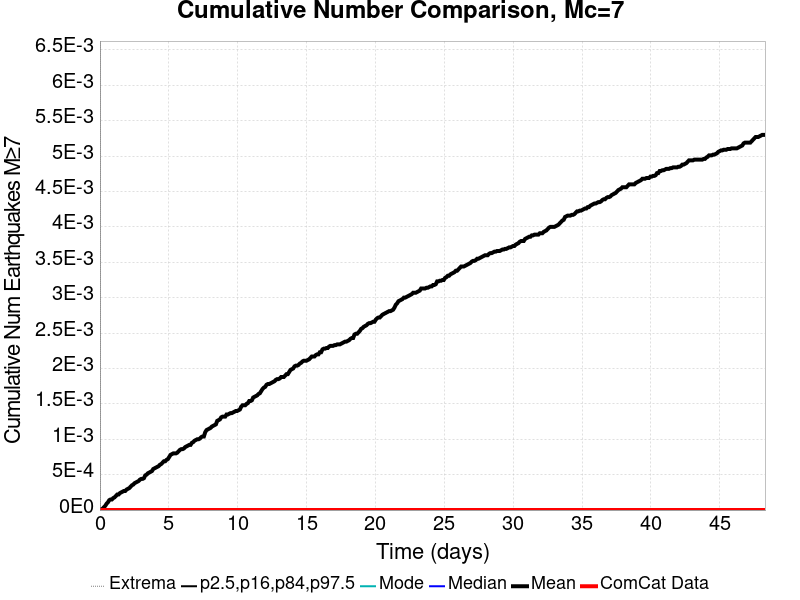

Source data for this figure (header and first rows):
Time (days), ComCat Data, Simulation Mean, Simulation Median, Simulation Mode, Simulation Minimum, Simulation Maximum, 2.5 %-ile, 16 %-ile, 84 %-ile, 97.5 %-ile
0.0, 0.0, 0.0, 0.0, 0.0, 0.0, 0.0, 0.0, 0.0, 0.0, 0.0
0.09676, 0.0, 1.0E-5, 0.0, 0.0, 0.0, 1.0, 0.0, 0.0, 0.0, 0.0
0.1935, 0.0, 2.0E-5, 0.0, 0.0, 0.0, 1.0, 0.0, 0.0, 0.0, 0.0
0.2903, 0.0, 4.0E-5, 0.0, 0.0, 0.0, 1.0, 0.0, 0.0, 0.0, 0.0
0.3871, 0.0, 6.0E-5, 0.0, 0.0, 0.0, 1.0, 0.0, 0.0, 0.0, 0.0
0.4838, 0.0, 9.0E-5, 0.0, 0.0, 0.0, 1.0, 0.0, 0.0, 0.0, 0.0
0.5806, 0.0, 1.1E-4, 0.0, 0.0, 0.0, 1.0, 0.0, 0.0, 0.0, 0.0
0.6773, 0.0, 1.4E-4, 0.0, 0.0, 0.0, 1.0, 0.0, 0.0, 0.0, 0.0
0.7741, 0.0, 1.5E-4, 0.0, 0.0, 0.0, 1.0, 0.0, 0.0, 0.0, 0.0
0.8709, 0.0, 1.5E-4, 0.0, 0.0, 0.0, 1.0, 0.0, 0.0, 0.0, 0.0
0.9676, 0.0, 1.7E-4, 0.0, 0.0, 0.0, 1.0, 0.0, 0.0, 0.0, 0.0
1.064, 0.0, 1.8E-4, 0.0, 0.0, 0.0, 1.0, 0.0, 0.0, 0.0, 0.0
1.161, 0.0, 2.0E-4, 0.0, 0.0, 0.0, 1.0, 0.0, 0.0, 0.0, 0.0
1.258, 0.0, 2.2E-4, 0.0, 0.0, 0.0, 1.0, 0.0, 0.0, 0.0, 0.0
1.355, 0.0, 2.2E-4, 0.0, 0.0, 0.0, 1.0, 0.0, 0.0, 0.0, 0.0
1.451, 0.0, 2.4E-4, 0.0, 0.0, 0.0, 1.0, 0.0, 0.0, 0.0, 0.0
1.548, 0.0, 2.5E-4, 0.0, 0.0, 0.0, 1.0, 0.0, 0.0, 0.0, 0.0
1.645, 0.0, 2.6E-4, 0.0, 0.0, 0.0, 1.0, 0.0, 0.0, 0.0, 0.0
1.742, 0.0, 2.7E-4, 0.0, 0.0, 0.0, 1.0, 0.0, 0.0, 0.0, 0.0
1.838, 0.0, 2.7E-4, 0.0, 0.0, 0.0, 1.0, 0.0, 0.0, 0.0, 0.0
1.935, 0.0, 2.9E-4, 0.0, 0.0, 0.0, 1.0, 0.0, 0.0, 0.0, 0.0
2.032, 0.0, 3.0E-4, 0.0, 0.0, 0.0, 1.0, 0.0, 0.0, 0.0, 0.0
2.129, 0.0, 3.1E-4, 0.0, 0.0, 0.0, 1.0, 0.0, 0.0, 0.0, 0.0
2.226, 0.0, 3.3E-4, 0.0, 0.0, 0.0, 1.0, 0.0, 0.0, 0.0, 0.0
2.322, 0.0, 3.5E-4, 0.0, 0.0, 0.0, 1.0, 0.0, 0.0, 0.0, 0.0
2.419, 0.0, 3.6E-4, 0.0, 0.0, 0.0, 1.0, 0.0, 0.0, 0.0, 0.0
2.516, 0.0, 3.8E-4, 0.0, 0.0, 0.0, 1.0, 0.0, 0.0, 0.0, 0.0
2.613, 0.0, 3.9E-4, 0.0, 0.0, 0.0, 1.0, 0.0, 0.0, 0.0, 0.0
2.709, 0.0, 4.0E-4, 0.0, 0.0, 0.0, 1.0, 0.0, 0.0, 0.0, 0.0
2.806, 0.0, 4.1E-4, 0.0, 0.0, 0.0, 1.0, 0.0, 0.0, 0.0, 0.0
2.903, 0.0, 4.3E-4, 0.0, 0.0, 0.0, 1.0, 0.0, 0.0, 0.0, 0.0
3, 0.0, 4.4E-4, 0.0, 0.0, 0.0, 1.0, 0.0, 0.0, 0.0, 0.0
3.096, 0.0, 4.4E-4, 0.0, 0.0, 0.0, 1.0, 0.0, 0.0, 0.0, 0.0
3.193, 0.0, 4.5E-4, 0.0, 0.0, 0.0, 1.0, 0.0, 0.0, 0.0, 0.0
3.29, 0.0, 4.9E-4, 0.0, 0.0, 0.0, 1.0, 0.0, 0.0, 0.0, 0.0
3.387, 0.0, 5.0E-4, 0.0, 0.0, 0.0, 1.0, 0.0, 0.0, 0.0, 0.0
3.483, 0.0, 5.2E-4, 0.0, 0.0, 0.0, 1.0, 0.0, 0.0, 0.0, 0.0
3.58, 0.0, 5.3E-4, 0.0, 0.0, 0.0, 1.0, 0.0, 0.0, 0.0, 0.0
3.677, 0.0, 5.4E-4, 0.0, 0.0, 0.0, 1.0, 0.0, 0.0, 0.0, 0.0
3.774, 0.0, 5.5E-4, 0.0, 0.0, 0.0, 1.0, 0.0, 0.0, 0.0, 0.0
3.871, 0.0, 5.8E-4, 0.0, 0.0, 0.0, 1.0, 0.0, 0.0, 0.0, 0.0
3.967, 0.0, 5.9E-4, 0.0, 0.0, 0.0, 1.0, 0.0, 0.0, 0.0, 0.0
4.064, 0.0, 6.0E-4, 0.0, 0.0, 0.0, 1.0, 0.0, 0.0, 0.0, 0.0
4.161, 0.0, 6.1E-4, 0.0, 0.0, 0.0, 1.0, 0.0, 0.0, 0.0, 0.0
4.258, 0.0, 6.2E-4, 0.0, 0.0, 0.0, 1.0, 0.0, 0.0, 0.0, 0.0
4.354, 0.0, 6.4E-4, 0.0, 0.0, 0.0, 1.0, 0.0, 0.0, 0.0, 0.0
4.451, 0.0, 6.5E-4, 0.0, 0.0, 0.0, 1.0, 0.0, 0.0, 0.0, 0.0
4.548, 0.0, 6.7E-4, 0.0, 0.0, 0.0, 1.0, 0.0, 0.0, 0.0, 0.0
4.645, 0.0, 6.9E-4, 0.0, 0.0, 0.0, 1.0, 0.0, 0.0, 0.0, 0.0
4.741, 0.0, 6.9E-4, 0.0, 0.0, 0.0, 1.0, 0.0, 0.0, 0.0, 0.0
4.838, 0.0, 7.1E-4, 0.0, 0.0, 0.0, 1.0, 0.0, 0.0, 0.0, 0.0
4.935, 0.0, 7.2E-4, 0.0, 0.0, 0.0, 1.0, 0.0, 0.0, 0.0, 0.0
5.032, 0.0, 7.5E-4, 0.0, 0.0, 0.0, 1.0, 0.0, 0.0, 0.0, 0.0
5.128, 0.0, 7.8E-4, 0.0, 0.0, 0.0, 1.0, 0.0, 0.0, 0.0, 0.0
5.225, 0.0, 7.9E-4, 0.0, 0.0, 0.0, 1.0, 0.0, 0.0, 0.0, 0.0
5.322, 0.0, 8.0E-4, 0.0, 0.0, 0.0, 1.0, 0.0, 0.0, 0.0, 0.0
5.419, 0.0, 8.0E-4, 0.0, 0.0, 0.0, 1.0, 0.0, 0.0, 0.0, 0.0
5.515, 0.0, 8.0E-4, 0.0, 0.0, 0.0, 1.0, 0.0, 0.0, 0.0, 0.0
5.612, 0.0, 8.1E-4, 0.0, 0.0, 0.0, 1.0, 0.0, 0.0, 0.0, 0.0
5.709, 0.0, 8.3E-4, 0.0, 0.0, 0.0, 1.0, 0.0, 0.0, 0.0, 0.0
... 440 more rows
